Run: headless pygame with SDL's dummy video driver; simulated clock (each Clock.tick advances the game by its frame time, no real sleeping); random seed 0; keys injected as events and as key.get_pressed() state; no mouse input.
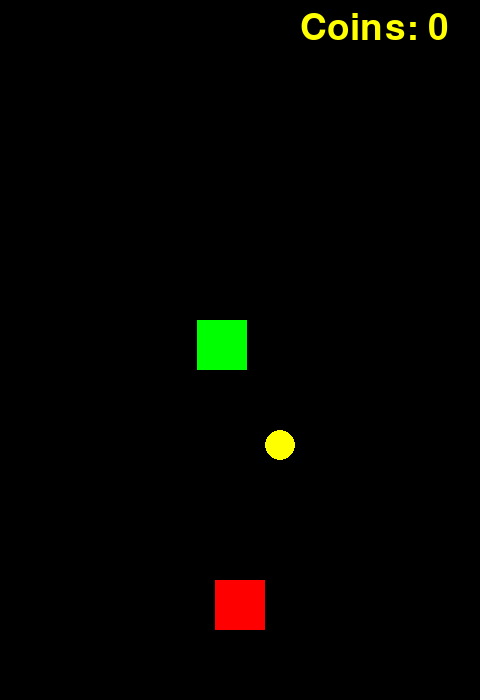
Frame 1 of 4 · flips 1–60 · no input
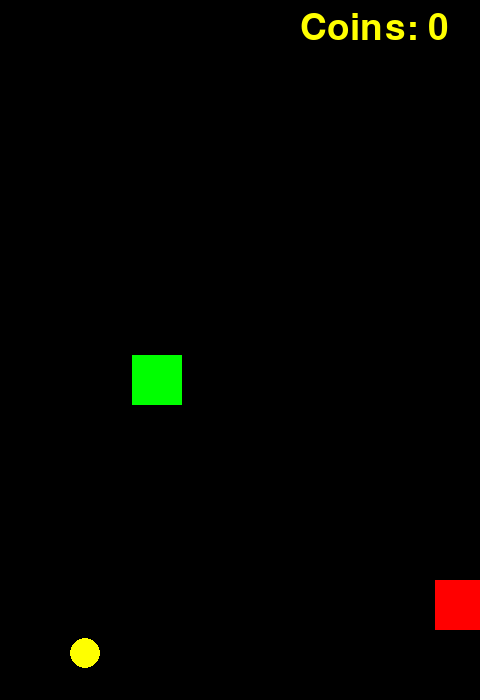
Frame 2 of 4 · flips 61–180 · tapped SPACE, RETURN · held RIGHT (→), D
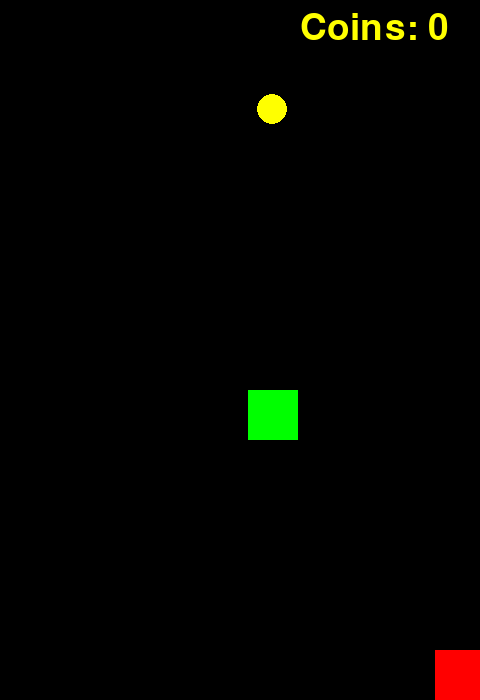
Frame 3 of 4 · flips 181–300 · held DOWN (↓), S
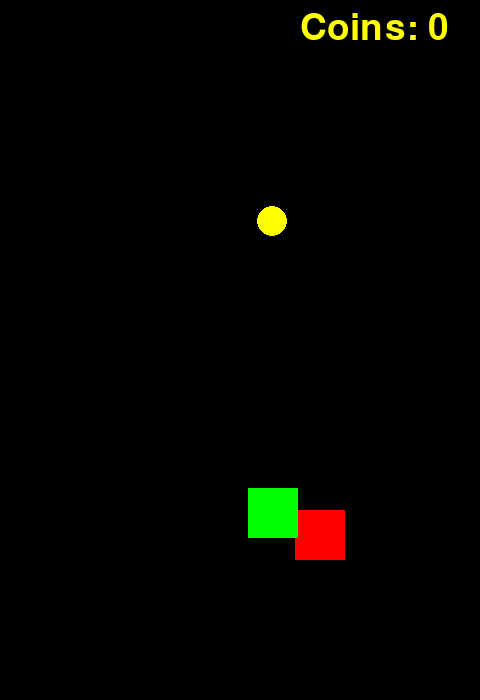
Frame 4 of 4 · flips 301–420 · held LEFT (←), A, UP (↑), W

The pygame program that drew these frames:

import pygame
import random
import sys

# Initialize Pygame
pygame.init()

# Screen Settings
WIDTH, HEIGHT = 480, 700
screen = pygame.display.set_mode((WIDTH, HEIGHT))
pygame.display.set_caption("Racer Game with Coins")

# Colors
WHITE = (255, 255, 255)
YELLOW = (255, 255, 0)
BLACK = (0, 0, 0)
RED = (255, 0, 0)
GREEN = (0, 255, 0)

# Game Variables
clock = pygame.time.Clock()
FPS = 60
score = 0

# Player Car
player_size = 50
player_x = WIDTH // 2 - player_size // 2
player_y = HEIGHT - 120
player_speed = 10

# Enemy Car
enemy_size = 50
enemy_x = random.randint(0, WIDTH - enemy_size)
enemy_y = -100
enemy_speed = 7

# Coin Settings
coin_size = 30
coin_x = random.randint(50, WIDTH - 50)
coin_y = -50
coin_speed = 8

# Font for Score
font = pygame.font.SysFont(None, 55)

def show_score():
    """Render and display collected coins count"""
    score_text = font.render(f"Coins: {score}", True, YELLOW)
    screen.blit(score_text, (WIDTH - 180, 10))

# Game Loop
running = True
while running:
    clock.tick(FPS)
    screen.fill(BLACK)

    # Event Handling
    for event in pygame.event.get():
        if event.type == pygame.QUIT:
            running = False

    # Player Movement (Arrow Keys)
    keys = pygame.key.get_pressed()
    if keys[pygame.K_LEFT] and player_x > 0:
        player_x -= player_speed
    if keys[pygame.K_RIGHT] and player_x < WIDTH - player_size:
        player_x += player_speed
    if keys[pygame.K_UP] and player_y > 0:
        player_y -= player_speed
    if keys[pygame.K_DOWN] and player_y < HEIGHT - player_size:
        player_y += player_speed

    # Draw Player Car
    pygame.draw.rect(screen, RED, (player_x, player_y, player_size, player_size))

    # Enemy Car Movement
    enemy_y += enemy_speed
    if enemy_y > HEIGHT:
        enemy_y = -100
        enemy_x = random.randint(0, WIDTH - enemy_size)
    pygame.draw.rect(screen, GREEN, (enemy_x, enemy_y, enemy_size, enemy_size))

    # Coin Movement & Collision
    coin_y += coin_speed
    pygame.draw.circle(screen, YELLOW, (coin_x + coin_size//2, coin_y + coin_size//2), coin_size//2)
    
    # Collect Coin
    player_rect = pygame.Rect(player_x, player_y, player_size, player_size)
    coin_rect = pygame.Rect(coin_x, coin_y, coin_size, coin_size)
    if player_rect.colliderect(coin_rect):
        score += 1
        coin_y = -50
        coin_x = random.randint(50, WIDTH - 50)
    
    # Reset Coin if out of screen
    if coin_y > HEIGHT:
        coin_y = -50
        coin_x = random.randint(50, WIDTH - 50)

    # Show Score
    show_score()

    # Game Over (Collision with Enemy)
    if player_rect.colliderect(pygame.Rect(enemy_x, enemy_y, enemy_size, enemy_size)):
        print("Game Over!")
        running = False

    pygame.display.update()

pygame.quit()
sys.exit()
